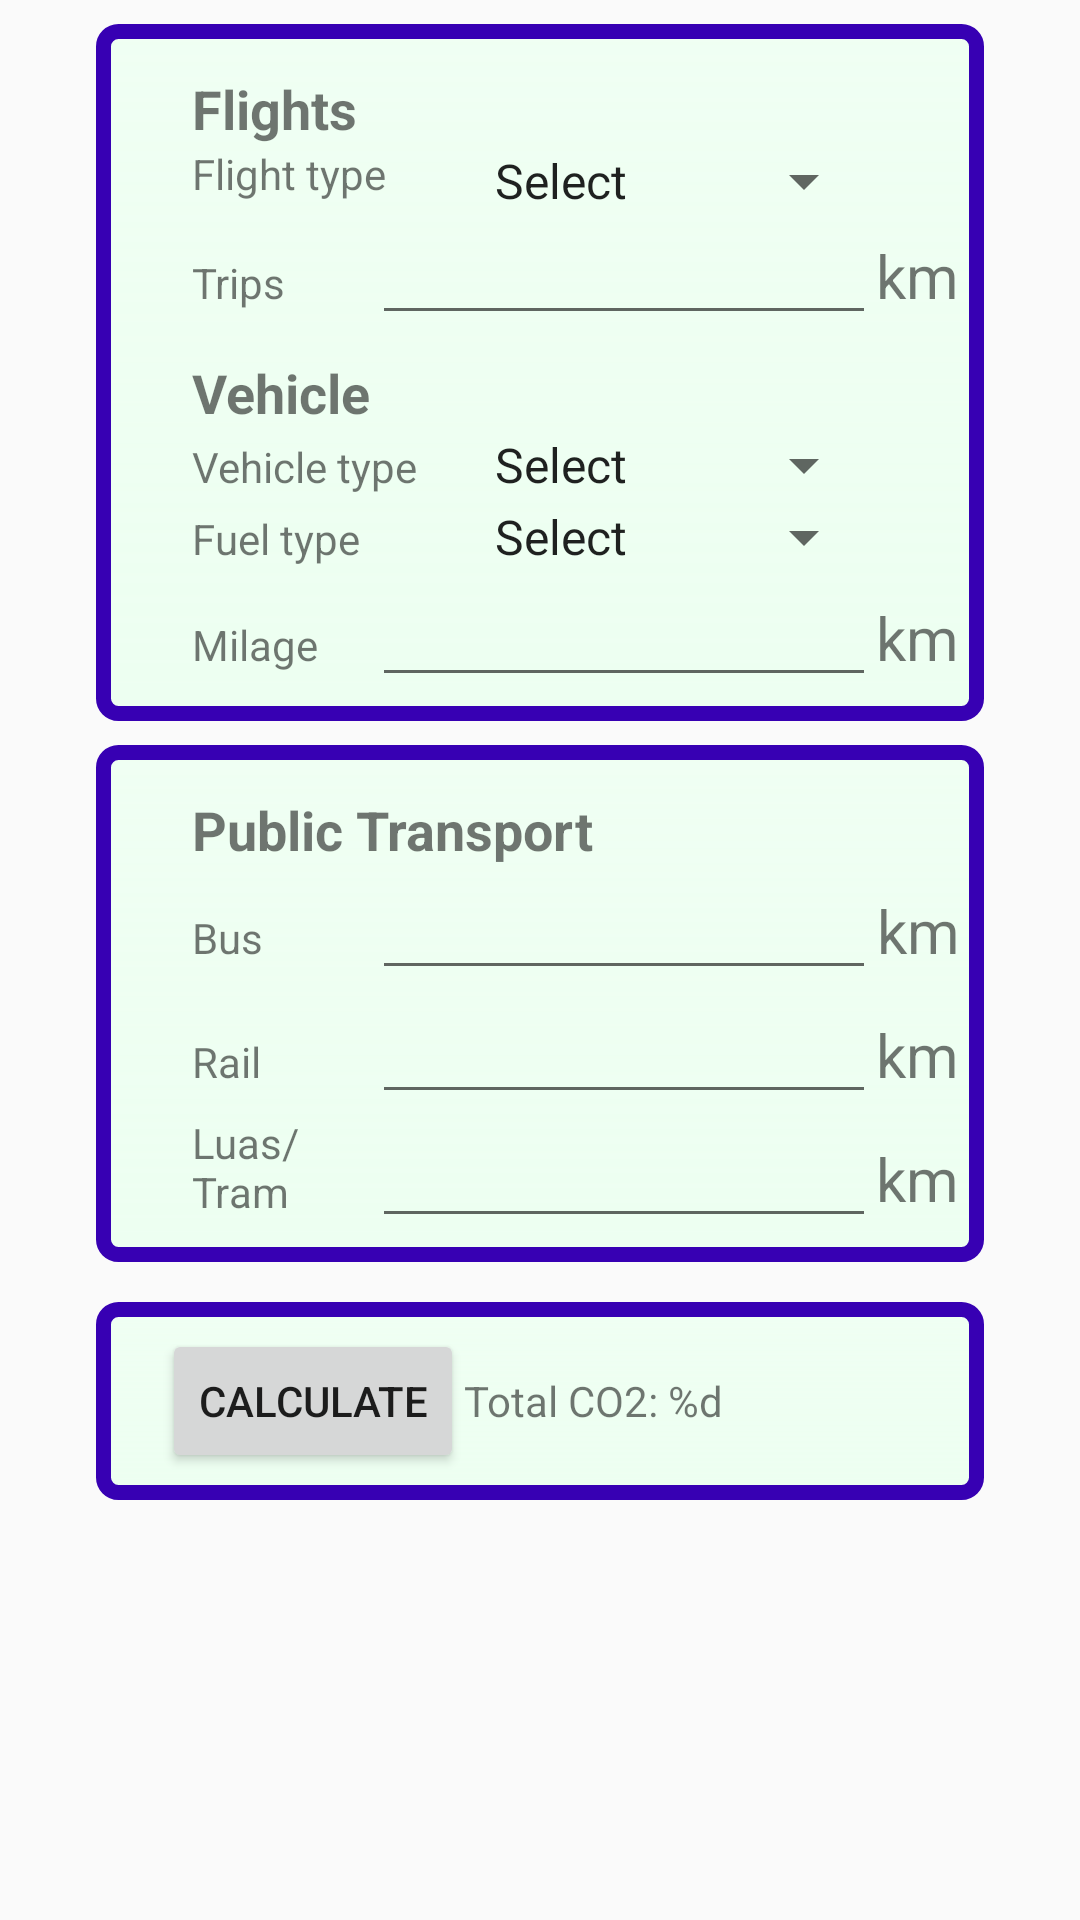

The Android layout XML behind this screen, and the referenced resources:
<!-- AndroidManifest.xml: application theme AppTheme -->
<!-- res/layout/tab2.xml -->
<?xml version="1.0" encoding="utf-8"?>
<android.support.constraint.ConstraintLayout xmlns:android="http://schemas.android.com/apk/res/android"
    xmlns:app="http://schemas.android.com/apk/res-auto"
    xmlns:tools="http://schemas.android.com/tools"
    android:id="@+id/second_frag"
    android:layout_width="match_parent"
    android:layout_height="match_parent"
    android:tag="unique_tag"

  >

    <RelativeLayout
        android:id="@+id/firstContainer"
        android:layout_width="0dp"
        android:layout_height="wrap_content"
        android:layout_marginStart="32dp"
        android:layout_marginTop="8dp"
        android:layout_marginEnd="32dp"
        android:background="@drawable/bg_border"
        app:layout_constraintEnd_toEndOf="parent"
        app:layout_constraintHorizontal_bias="1.0"
        app:layout_constraintStart_toStartOf="parent"
        app:layout_constraintTop_toTopOf="parent"
        tools:padding="5dp">

        <TextView
            android:id="@+id/flights"
            android:layout_width="wrap_content"
            android:layout_height="wrap_content"
            android:layout_alignParentStart="true"
            android:layout_marginStart="32dp"
            android:layout_marginTop="16dp"
            android:text="@string/flights"
            android:textSize="18sp"
            android:textStyle="bold" />

        <TextView
            android:id="@+id/textView21"
            android:layout_width="188dp"
            android:layout_height="22dp"
            android:layout_below="@id/flights"
            android:layout_marginStart="32dp"
            android:text="@string/flight_type" />

        <Spinner
            android:id="@+id/flight_type"
            android:layout_width="135dp"
            android:layout_height="wrap_content"
            android:layout_below="@id/flights"
            android:layout_alignTop="@id/textView21"
            android:layout_alignParentEnd="true"
            android:layout_marginEnd="36dp"
            android:entries="@array/flights_types" />

        <TextView
            android:id="@+id/textView20"
            android:layout_width="wrap_content"
            android:layout_height="wrap_content"
            android:layout_below="@id/textView21"
            android:layout_alignBaseline="@id/trips"
            android:layout_marginStart="32dp"
            android:text="@string/trips" />

        <EditText
            android:id="@+id/trips"
            android:layout_width="wrap_content"
            android:layout_height="wrap_content"
            android:layout_below="@id/textView21"
            android:layout_alignEnd="@id/flight_type"
            android:ems="8"
            android:hint="@string/hint"
            android:inputType="number" />

        <TextView
            android:id="@+id/km1"
            android:layout_width="wrap_content"
            android:layout_height="wrap_content"
            android:layout_below="@id/flight_type"
            android:layout_alignBaseline="@id/trips"
            android:layout_toEndOf="@id/trips"
            android:text="@string/distance"
            android:textSize="20sp" />

        <TextView
            android:id="@+id/Vehicle"
            android:layout_width="wrap_content"
            android:layout_height="wrap_content"
            android:layout_below="@id/textView20"
            android:layout_marginStart="32dp"
            android:layout_marginTop="15dp"
            android:text="@string/vehicle"
            android:textSize="18sp"
            android:textStyle="bold" />

        <TextView
            android:id="@+id/textView25"
            android:layout_width="wrap_content"
            android:layout_height="wrap_content"
            android:layout_below="@id/Vehicle"
            android:layout_alignBaseline="@id/vehicle_type"
            android:layout_marginStart="32dp"
            android:text="@string/vehicle_type" />

        <Spinner
            android:id="@+id/vehicle_type"
            android:layout_width="135dp"
            android:layout_height="wrap_content"
            android:layout_below="@id/Vehicle"
            android:layout_alignParentEnd="true"
            android:layout_marginEnd="36dp"
            android:entries="@array/vehicle_types" />

        <TextView
            android:id="@+id/textView23"
            android:layout_width="wrap_content"
            android:layout_height="wrap_content"
            android:layout_below="@id/textView25"
            android:layout_alignBaseline="@id/fuel_type"
            android:layout_marginStart="32dp"
            android:text="@string/fuel_type" />

        <Spinner
            android:id="@+id/fuel_type"
            android:layout_width="135dp"
            android:layout_height="wrap_content"
            android:layout_below="@id/vehicle_type"
            android:layout_alignEnd="@id/vehicle_type"
            android:entries="@array/fuel_types" />

        <TextView
            android:id="@+id/textView24"
            android:layout_width="wrap_content"
            android:layout_height="wrap_content"
            android:layout_below="@id/textView23"
            android:layout_alignBaseline="@id/milage"
            android:layout_marginStart="32dp"
            android:text="@string/milage" />

        <EditText
            android:id="@+id/milage"
            android:layout_width="wrap_content"
            android:layout_height="wrap_content"
            android:layout_below="@id/fuel_type"
            android:layout_alignEnd="@id/fuel_type"
            android:layout_marginBottom="8dp"
            android:ems="8"
            android:inputType="number" />

        <TextView
            android:id="@+id/km2"
            android:layout_width="wrap_content"
            android:layout_height="wrap_content"
            android:layout_below="@id/fuel_type"
            android:layout_alignBaseline="@id/milage"
            android:layout_toEndOf="@id/milage"
            android:text="@string/distance"
            android:textSize="20sp" />


    </RelativeLayout>

    <RelativeLayout
        android:id="@+id/secondContainer"
        android:layout_width="0dp"
        android:layout_height="wrap_content"
        android:layout_marginStart="32dp"
        android:layout_marginTop="8dp"
        android:layout_marginEnd="32dp"
        android:background="@drawable/bg_border"
        app:layout_constraintEnd_toEndOf="parent"
        app:layout_constraintHorizontal_bias="0.502"
        app:layout_constraintStart_toStartOf="parent"
        app:layout_constraintTop_toBottomOf="@id/firstContainer"
        tools:padding="5dp">


        <TextView
            android:id="@+id/pt"
            android:layout_width="wrap_content"
            android:layout_height="wrap_content"
            android:layout_alignParentStart="true"
            android:layout_marginStart="32dp"
            android:layout_marginTop="16dp"
            android:text="@string/pt"
            android:textSize="18sp"
            android:textStyle="bold" />

        <TextView
            android:id="@+id/textView17"
            android:layout_width="wrap_content"
            android:layout_height="wrap_content"
            android:layout_below="@id/pt"
            android:layout_alignBaseline="@id/bus"
            android:layout_marginStart="32dp"
            android:layout_marginTop="8dp"
            android:text="@string/bus" />

        <EditText
            android:id="@+id/bus"
            android:layout_width="wrap_content"
            android:layout_height="wrap_content"
            android:layout_below="@id/pt"
            android:layout_alignParentEnd="true"
            android:layout_marginEnd="36dp"
            android:ems="8"
            android:hint="@string/hint"
            android:inputType="number" />

        <TextView
            android:id="@+id/km3"
            android:layout_width="wrap_content"
            android:layout_height="wrap_content"
            android:layout_alignBaseline="@id/bus"
            android:layout_marginStart="-36dp"
            android:layout_toEndOf="@+id/bus"
            android:text="@string/distance"
            android:textSize="20sp" />

        <TextView
            android:id="@+id/textView18"
            android:layout_width="37dp"
            android:layout_height="20dp"
            android:layout_below="@id/textView17"
            android:layout_alignBaseline="@id/rail"
            android:layout_marginStart="32dp"
            android:text="@string/rail" />

        <EditText
            android:id="@+id/rail"
            android:layout_width="wrap_content"
            android:layout_height="wrap_content"
            android:layout_below="@id/bus"
            android:layout_alignEnd="@id/bus"
            android:ems="8"
            android:hint="@string/hint"
            android:inputType="number" />

        <TextView
            android:id="@+id/km4"
            android:layout_width="wrap_content"
            android:layout_height="wrap_content"
            android:layout_below="@id/km3"
            android:layout_alignBaseline="@id/rail"
            android:layout_toEndOf="@id/rail"
            android:text="@string/distance"
            android:textSize="20sp" />

        <TextView
            android:id="@+id/textView19"
            android:layout_width="wrap_content"
            android:layout_height="wrap_content"
            android:layout_alignTop="@id/luas"
            android:layout_alignEnd="@id/textView18"
            android:layout_marginStart="32dp"
            android:text="@string/tram" />

        <EditText
            android:id="@+id/luas"
            android:layout_width="wrap_content"
            android:layout_height="wrap_content"
            android:layout_below="@id/rail"
            android:layout_alignEnd="@id/rail"
            android:layout_marginBottom="8dp"
            android:ems="8"
            android:hint="@string/hint"
            android:inputType="number" />

        <TextView
            android:id="@+id/km5"
            android:layout_width="wrap_content"
            android:layout_height="wrap_content"
            android:layout_below="@id/km4"
            android:layout_alignBaseline="@id/luas"
            android:layout_toEndOf="@id/luas"
            android:text="@string/distance"
            android:textSize="20sp" />


    </RelativeLayout>

    <RelativeLayout
        android:id="@+id/thirdContainer"
        android:layout_width="0dp"
        android:layout_height="66dp"
        android:layout_marginStart="32dp"
        android:layout_marginTop="4dp"
        android:layout_marginEnd="32dp"
        android:layout_marginBottom="16dp"
        android:background="@drawable/bg_border"
        app:layout_constraintBottom_toBottomOf="parent"
        app:layout_constraintEnd_toEndOf="parent"
        app:layout_constraintHorizontal_bias="0.0"
        app:layout_constraintStart_toStartOf="parent"
        app:layout_constraintTop_toBottomOf="@+id/secondContainer"
        app:layout_constraintVertical_bias="0.06999999">

        <TextView
            android:id="@+id/pls1"
            android:layout_width="wrap_content"
            android:layout_height="wrap_content"
            android:layout_centerVertical="true"
            android:layout_toEndOf="@+id/calculate"
            android:text="@string/total" />

        <Button
            android:id="@+id/calculate"
            android:layout_width="wrap_content"
            android:layout_height="wrap_content"
            android:layout_alignParentStart="true"
            android:layout_centerVertical="true"
            android:layout_marginStart="22dp"
            android:layout_marginTop="8dp"
            android:layout_marginBottom="8dp"
            android:text="@string/calculate" />

    </RelativeLayout>


</android.support.constraint.ConstraintLayout>
<!-- resources referenced by this layout -->
<resources>
  <string-array name="flights_types">
          <item>Select</item>
      <item>Domestic</item>
      <item>Short Hall</item>
      <item>Long Hall</item>
      </string-array>
  <string-array name="fuel_types">
  
  
          <item>Select</item>
          <item>Petrol</item>
          <item>Diesel</item>
          <item>Hybrid</item>
          <item>Electric</item>
  
      </string-array>
  <string-array name="vehicle_types">
  
          <item>Select</item>
          <item>Car</item>
          <item>Van</item>
          <item>Jeep</item>
          <item>Motorbike</item>
  
      </string-array>
  <!-- drawable bg_border (drawable) -->
  <?xml version="1.0" encoding="utf-8"?>
      <shape xmlns:android="http://schemas.android.com/apk/res/android"
          android:shape="rectangle" >
          
          <stroke android:width="5dp"
              android:color="@color/colorPrimaryDark"/>
  
          
          <corners android:bottomLeftRadius="5dp"
              android:topLeftRadius="5dp"
              android:bottomRightRadius="5dp"
              android:topRightRadius="5dp" />
  
          
          <gradient android:startColor="#edfff1"
              android:endColor="#DDedfff1"
              android:angle="90"/>
      </shape>
  <string name="bus">Bus</string>
  <string name="calculate">Calculate</string>
  <string name="distance">km</string>
  <string name="flight_type">Flight type</string>
  <string name="flights">Flights</string>
  <string name="fuel_type">Fuel type</string>
  <string name="hint" />
  <string name="milage">Milage</string>
  <string name="pt">Public Transport</string>
  <string name="rail">Rail</string>
  <string name="total">Total CO2: %d</string>
  <string name="tram">Luas/Tram</string>
  <string name="trips">Trips</string>
  <string name="vehicle">Vehicle</string>
  <string name="vehicle_type">Vehicle type</string>
  <style name="AppTheme" parent="Theme.AppCompat.Light.DarkActionBar">
          
          <item name="colorPrimary">@color/colorPrimary</item>
          <item name="colorPrimaryDark">@color/colorPrimaryDark</item>
          <item name="colorAccent">@color/colorAccent</item>
      </style>
  <!-- not gathered from this repository: default colours our renderer supplied (Android Studio template values) -->
  <color name="colorPrimary">#FF6200EE</color>
  <color name="colorPrimaryDark">#FF3700B3</color>
  <color name="colorAccent">#FF03DAC5</color>
</resources>
